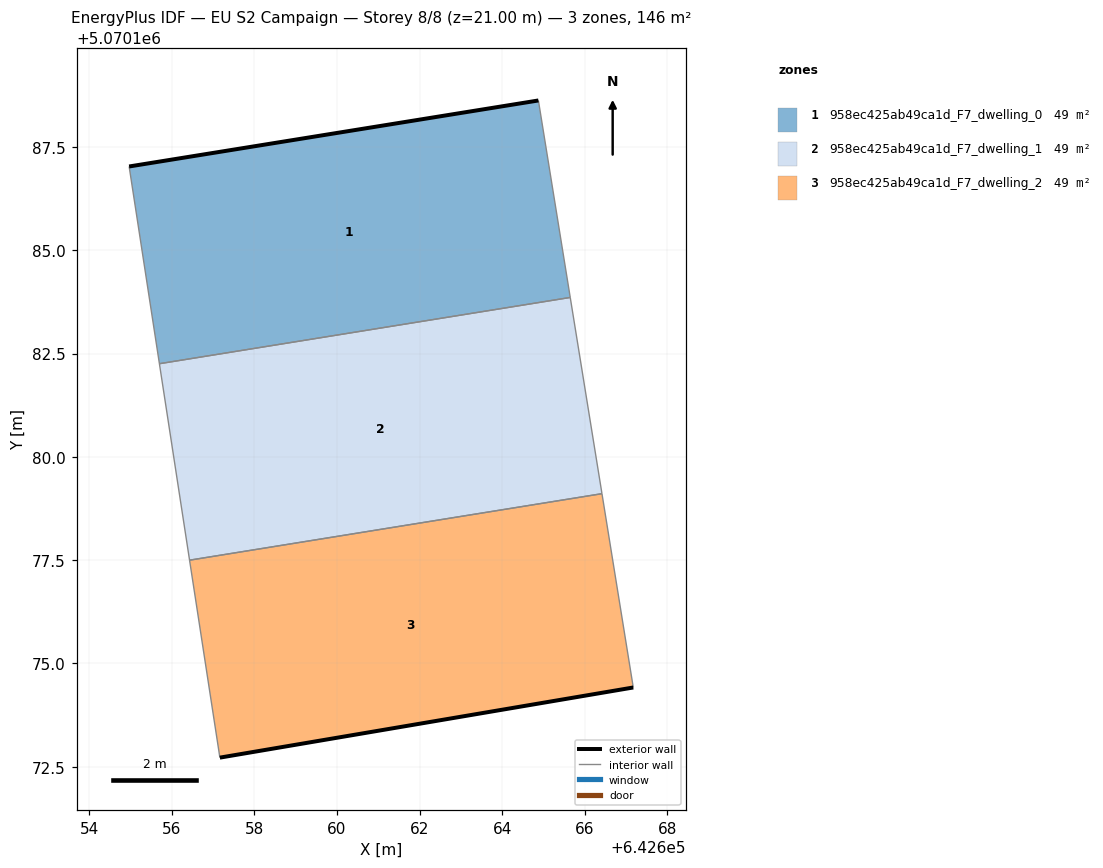
=== STOREY PLAN SPEC (per zone: floor XY polygon, exterior-wall plan segments, windows/doors) ===
zone 1: 958ec425ab49ca1d_F7_dwelling_0  (48.6 m²)
  floor: (642665.65, 5070183.86) (642664.88, 5070188.63) (642654.97, 5070187.03) (642655.70, 5070182.26)
  exterior wall: (642654.97, 5070187.03) – (642664.88, 5070188.63)  [10.0 m]
  interior walls: 3
zone 2: 958ec425ab49ca1d_F7_dwelling_1  (48.6 m²)
  floor: (642666.42, 5070179.11) (642665.65, 5070183.86) (642655.70, 5070182.26) (642656.43, 5070177.50)
  interior walls: 4
zone 3: 958ec425ab49ca1d_F7_dwelling_2  (48.6 m²)
  floor: (642667.17, 5070174.42) (642666.42, 5070179.11) (642656.43, 5070177.50) (642657.17, 5070172.72)
  exterior wall: (642667.17, 5070174.42) – (642657.17, 5070172.72)  [10.2 m]
  interior walls: 3

=== DERIVED (storey summary) ===
Building: EU S2 Campaign
Storey: 8 of 8  (floor level z = 21.00 m)
Storey gross floor area: 145.7 m²
Zones on this storey: 3
  - 958ec425ab49ca1d_F7_dwelling_0: floor 48.6 m²; exterior wall 10.0 m (30.1 m²); WWR 0.0%
  - 958ec425ab49ca1d_F7_dwelling_1: floor 48.6 m²
  - 958ec425ab49ca1d_F7_dwelling_2: floor 48.6 m²; exterior wall 10.2 m (30.5 m²); WWR 0.0%
Zone adjacency (shared interzone walls):
  - 958ec425ab49ca1d_F7_dwelling_0 ↔ 958ec425ab49ca1d_F7_dwelling_1
  - 958ec425ab49ca1d_F7_dwelling_1 ↔ 958ec425ab49ca1d_F7_dwelling_2